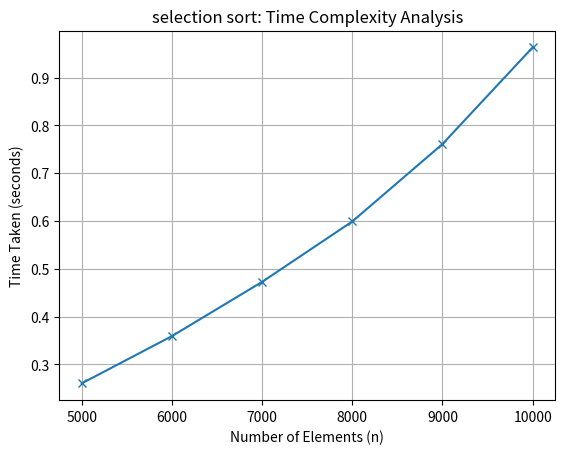

Recreate this plot in Python.
import random
import time
import matplotlib.pyplot as plt

def selection_sort(arr):
    n = len(arr)
    for i in range(n - 1):
        min_index = i
        for j in range(i + 1, n):
            if arr[j] < arr[min_index]:
                min_index = j
        arr[i], arr[min_index] = arr[min_index], arr[i]
            
n_list = [5000, 6000, 7000, 8000, 9000, 10000]
sort_time = []
for n in n_list:
    l = [random.randint(1, 100) for _ in range(n)]
    s_t = time.time()
    selection_sort(l)
    e_t = time.time()
    sort_time.append(e_t - s_t)
print("Input sizes:", n_list)
print("Sorting times:", sort_time)

#plotting the graph
plt.plot(n_list,sort_time, marker='x')
plt.xlabel("Number of Elements (n)")
plt.ylabel("Time Taken (seconds)")
plt.title("selection sort: Time Complexity Analysis")
plt.grid(True)
plt.show()

# Input sizes: [5000, 6000, 7000, 8000, 9000, 10000]
# Sorting times: [0.3334519863128662, 0.46233177185058594, 0.6845037937164307, 0.8631541728973389, 1.109205722808838, 1.3857176303863525]
